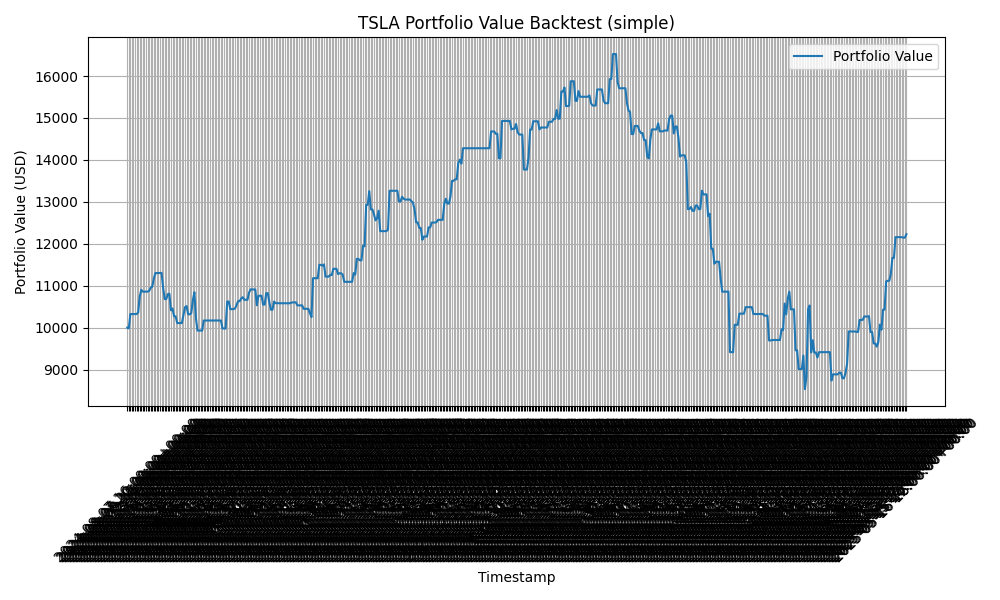

The file beside this chart, header and first rows:
timestamp, portfolio_value
2024-08-07 16:00:00+00:00, 10000
2024-08-07 20:00:00+00:00, 9983
2024-08-08 12:00:00+00:00, 10323
2024-08-08 16:00:00+00:00, 10323
2024-08-09 12:00:00+00:00, 10323
2024-08-09 16:00:00+00:00, 10323
2024-08-12 12:00:00+00:00, 10323
2024-08-12 16:00:00+00:00, 10361
2024-08-13 12:00:00+00:00, 10743
2024-08-13 16:00:00+00:00, 10900
2024-08-13 20:00:00+00:00, 10859
2024-08-14 12:00:00+00:00, 10859
2024-08-14 16:00:00+00:00, 10859
2024-08-15 12:00:00+00:00, 10859
2024-08-15 16:00:00+00:00, 10875
2024-08-16 12:00:00+00:00, 10950
2024-08-16 16:00:00+00:00, 10974
2024-08-19 12:00:00+00:00, 11163
2024-08-19 16:00:00+00:00, 11301
2024-08-20 12:00:00+00:00, 11301
2024-08-20 16:00:00+00:00, 11301
2024-08-21 12:00:00+00:00, 11304
2024-08-21 16:00:00+00:00, 11304
2024-08-22 12:00:00+00:00, 10946
2024-08-22 16:00:00+00:00, 10681
2024-08-23 12:00:00+00:00, 10681
2024-08-23 16:00:00+00:00, 10799
2024-08-23 20:00:00+00:00, 10808
2024-08-26 12:00:00+00:00, 10413
2024-08-26 16:00:00+00:00, 10456
2024-08-27 12:00:00+00:00, 10268
2024-08-27 16:00:00+00:00, 10268
2024-08-28 12:00:00+00:00, 10109
2024-08-28 16:00:00+00:00, 10109
2024-08-29 12:00:00+00:00, 10109
2024-08-29 16:00:00+00:00, 10109
2024-08-30 12:00:00+00:00, 10298
2024-08-30 16:00:00+00:00, 10488
2024-09-03 12:00:00+00:00, 10513
2024-09-03 16:00:00+00:00, 10318
2024-09-04 12:00:00+00:00, 10318
2024-09-04 16:00:00+00:00, 10345
2024-09-05 12:00:00+00:00, 10649
2024-09-05 16:00:00+00:00, 10843
2024-09-06 12:00:00+00:00, 10220
2024-09-06 16:00:00+00:00, 9931
2024-09-09 12:00:00+00:00, 9931
2024-09-09 16:00:00+00:00, 9931
2024-09-10 12:00:00+00:00, 9931
2024-09-10 16:00:00+00:00, 10169
2024-09-11 12:00:00+00:00, 10169
2024-09-11 16:00:00+00:00, 10169
2024-09-11 20:00:00+00:00, 10169
2024-09-12 12:00:00+00:00, 10169
2024-09-12 16:00:00+00:00, 10169
2024-09-13 12:00:00+00:00, 10169
2024-09-13 16:00:00+00:00, 10169
2024-09-13 20:00:00+00:00, 10169
2024-09-16 12:00:00+00:00, 10169
2024-09-16 16:00:00+00:00, 10169
... 440 more rows
